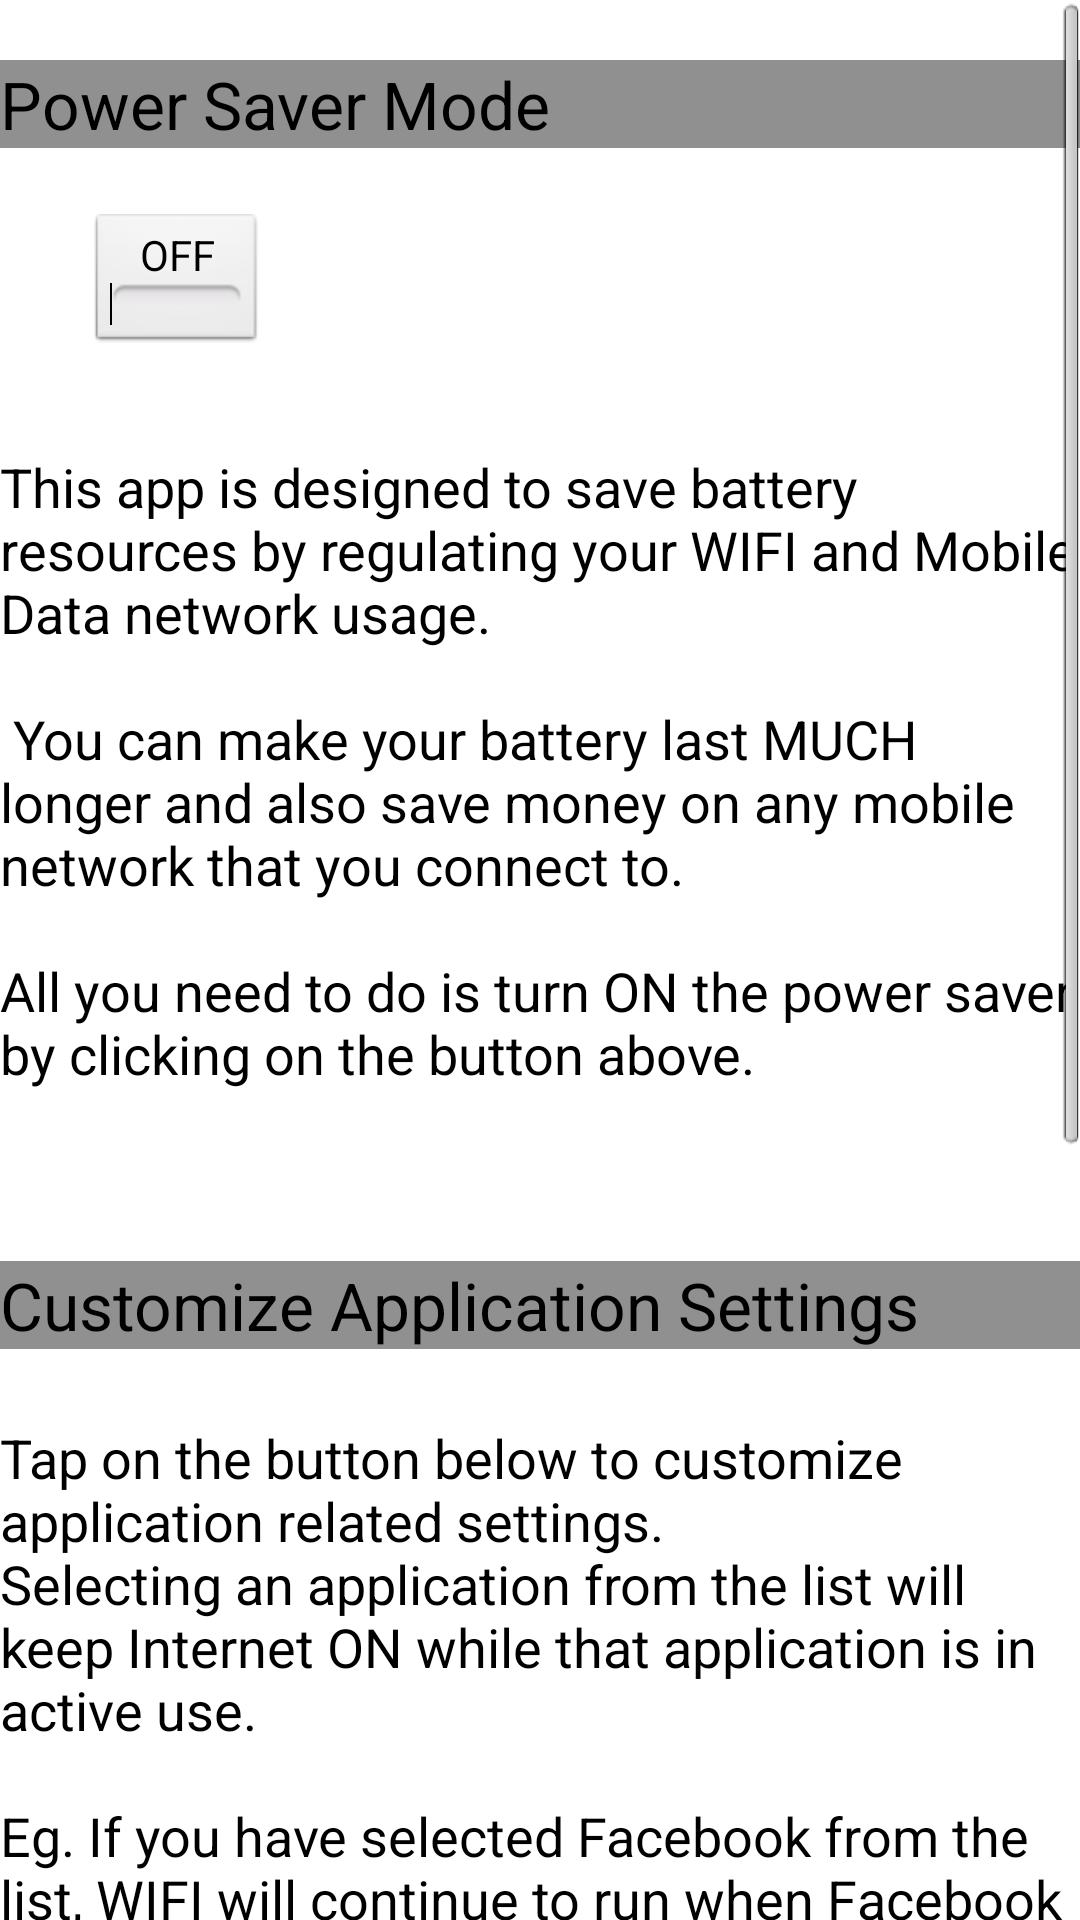

Reconstruct the res/layout file that produces this screen, plus the resources it refers to.
<!-- AndroidManifest.xml: application theme AppTheme -->
<!-- res/layout/batt_save_main.xml -->
<?xml version="1.0" encoding="utf-8"?>
<ScrollView xmlns:android="http://schemas.android.com/apk/res/android"
    xmlns:android1="http://schemas.android.com/apk/res/android"
    android:id="@+id/scrollView1"
    android:layout_width="match_parent"
    android:layout_height="match_parent" >
        
<RelativeLayout
    xmlns:android="http://schemas.android.com/apk/res/android"
    android:layout_width="match_parent"
    android:layout_height="1071dp" >

    <TextView
        android:id="@+id/textView1"
        android:layout_width="wrap_content"
        android:layout_height="wrap_content"
        android:layout_alignParentLeft="true"
        android:layout_alignParentRight="true"
        android:layout_alignParentTop="true"
        android:layout_marginTop="20dp"
        android:background="@color/grey"
        android:text="@string/power_saver"
        android:textAppearance="?android:attr/textAppearanceLarge" />

    <ToggleButton
        android:id="@+id/toggleButton1"
        android:layout_width="wrap_content"
        android:layout_height="wrap_content"
        android:layout_alignParentLeft="true"
        android:layout_below="@+id/textView1"
        android:layout_marginLeft="30dp"
        android:layout_marginTop="22dp"
         />

    <TextView
        android:id="@+id/textView2"
        android:layout_width="wrap_content"
        android:layout_height="wrap_content"
        android:layout_alignParentLeft="true"
        android:layout_alignParentRight="true"
        android:layout_below="@+id/toggleButton1"
        android:layout_marginTop="33dp"
        android:text="@string/welcome"
        android:textAppearance="?android:attr/textAppearanceMedium" />

    <TextView
        android:id="@+id/textView3"
        android:layout_width="wrap_content"
        android:layout_height="wrap_content"
        android:layout_alignParentLeft="true"
        android:layout_alignParentRight="true"
        android:layout_below="@+id/textView2"
        android:layout_marginTop="36dp"
        android:background="@color/grey"
        android:text="@string/cust_apps"
        android:textAppearance="?android:attr/textAppearanceLarge" />

    <TextView
        android:id="@+id/textView4"
        android:layout_width="wrap_content"
        android:layout_height="wrap_content"
        android:layout_alignParentLeft="true"
        android:layout_below="@+id/textView3"
        android:layout_marginTop="24dp"
        android:text="@string/app_set"
        android:textAppearance="?android:attr/textAppearanceMedium" />

    <Button
        android:id="@+id/app_cust"
        android:layout_width="wrap_content"
        android:layout_height="wrap_content"
        android:layout_alignParentLeft="true"
        android:layout_alignParentRight="true"
        android:layout_below="@+id/textView4"
        android:layout_marginTop="38dp"
        android:text="@string/app_set_btn" />

    <TextView
        android:id="@+id/textView5"
        android:layout_width="wrap_content"
        android:layout_height="wrap_content"
        android:layout_alignParentLeft="true"
        android:layout_alignParentRight="true"
        android:layout_below="@+id/app_cust"
        android:layout_marginTop="36dp"
        android:background="@color/grey"
        android:text="@string/adv_set"
        android:textAppearance="?android:attr/textAppearanceLarge" />

    <TextView
        android:id="@+id/textView6"
        android:layout_width="wrap_content"
        android:layout_height="wrap_content"
        android:layout_alignParentLeft="true"
        android:layout_below="@+id/textView5"
        android:layout_marginTop="21dp"
        android:text="@string/adv_set_txt"
        android:textAppearance="?android:attr/textAppearanceMedium" />

    <Button
        android:id="@+id/cust"
        android:layout_width="wrap_content"
        android:layout_height="wrap_content"
        android:layout_alignParentLeft="true"
        android:layout_alignParentRight="true"
        android:layout_below="@+id/textView6"
        android:layout_marginTop="32dp"
        android:text="@string/cst" />
    
</RelativeLayout>

</ScrollView>
<!-- resources referenced by this layout -->
<resources>
  <color name="grey">#FF909090</color>
  <string name="adv_set">Advanced Settings</string>
  <string name="adv_set_txt">If you would like to change the default power saving settings, tap the button below.</string>
  <string name="app_set">Tap on the button below to customize application related settings. \nSelecting an application from the list will keep Internet ON while that application is in active use. \n \nEg. If you have selected Facebook from the list, WIFI will continue to run when Facebook is the active (visible) application.</string>
  <string name="app_set_btn">Click here to change app settings</string>
  <string name="cst">Advanced Settings</string>
  <string name="cust_apps">Customize Application Settings</string>
  <string name="power_saver">Power Saver Mode</string>
  <string name="welcome">This app is designed to save battery resources by regulating your WIFI and Mobile Data network usage. \n\n You can make your battery last MUCH longer and also save money on any mobile network that you connect to. \n\nAll you need to do is turn ON the power saver by clicking on the button above. \n</string>
  <style name="AppTheme" parent="android:Theme.Light" />
</resources>
